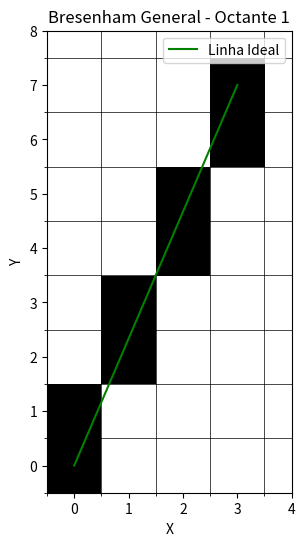
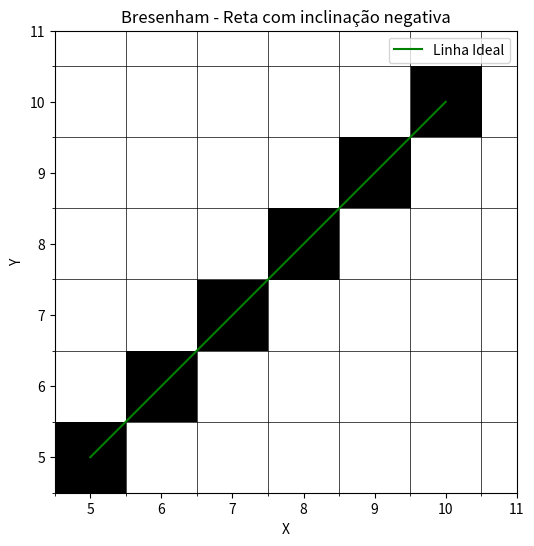
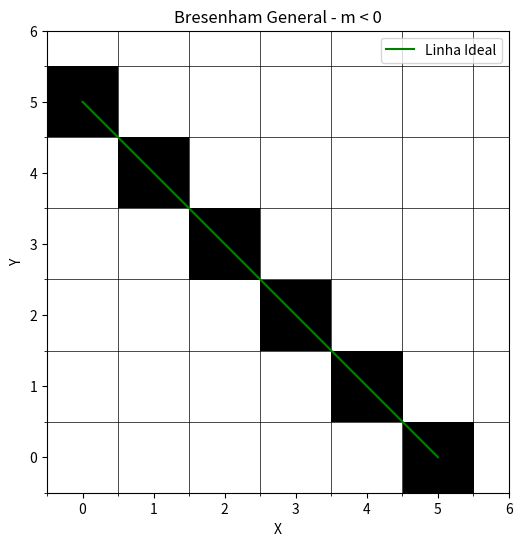
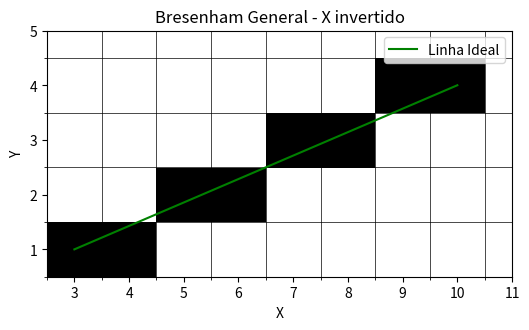
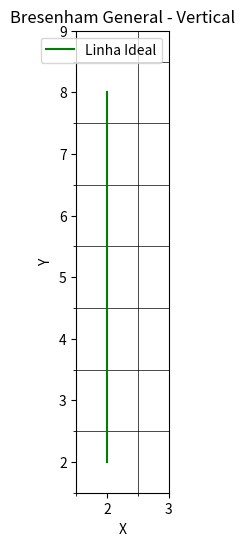

Write Python code to recreate these figures, in order.
import matplotlib.pyplot as plt
import numpy as np

def bresenham_line_general(x0, y0, x1, y1):
    """
    Bresenham 'genérico' para desenhar retas em qualquer octante.
    Retorna uma lista de (x, y) de todos os pixels da reta.
    """
    pixels = []

    # deltas absolutos
    dx = abs(x1 - x0)
    dy = abs(y1 - y0)
    
    # determinar direção (sinal) de cada eixo
    sx = 1 if x0 < x1 else -1
    sy = 1 if y0 < y1 else -1

    # erro inicial
    err = dx - dy
    
    x, y = x0, y0
    
    while True:
        pixels.append((x, y))
        
        # Se chegamos ao destino, paramos
        if x == x1 and y == y1:
            break
        
        # Calcula o "erro dobrado"
        e2 = 2 * err
        
        # Se e2 > -dy, andamos no eixo x
        if e2 > -dy:
            err -= dy
            x += sx

        # Se e2 < dx, andamos também no eixo y
        if e2 < dx:
            err += dx
            y += sy

    return pixels

def plot_pixels_with_ideal_line(pixels, x0, y0, x1, y1, title="Bresenham (Genérico)"):
    # Determinar o tamanho da grade
    min_x = min(min(p[0] for p in pixels), x0, x1)
    min_y = min(min(p[1] for p in pixels), y0, y1)
    max_x = max(max(p[0] for p in pixels), x0, x1) + 1
    max_y = max(max(p[1] for p in pixels), y0, y1) + 1

    # Criar a matriz de pixels
    grid = np.zeros((max_y - min_y, max_x - min_x))
    for x, y in pixels:
        grid[y - min_y][x - min_x] = 1  # Ativar o pixel correspondente

    # Plotar os pixels como imagem
    plt.figure(figsize=(6, 6))
    plt.imshow(grid, cmap="Greys", origin="lower",
               extent=[min_x - 0.5, max_x - 0.5, min_y - 0.5, max_y - 0.5])

    # Plotar a linha ideal (contínua)
    x_ideal = np.linspace(x0, x1, 1000)
    # evitar divisão por zero se x1 == x0
    if x1 != x0:
        y_ideal = y0 + (y1 - y0) * (x_ideal - x0) / (x1 - x0)
    else:
        # reta vertical
        x_ideal = np.full_like(x_ideal, x0)
        y_ideal = np.linspace(y0, y1, 1000)
    
    plt.plot(x_ideal, y_ideal, color="green", label="Linha Ideal")

    # Ajustar o gráfico
    plt.title(title)
    plt.xlabel("X")
    plt.ylabel("Y")
    plt.xticks(np.arange(min_x, max_x + 1))
    plt.yticks(np.arange(min_y, max_y + 1))
    plt.gca().set_xticks(np.arange(min_x - 0.5, max_x + 0.5), minor=True)
    plt.gca().set_yticks(np.arange(min_y - 0.5, max_y + 0.5), minor=True)
    plt.grid(which="minor", color="black", linestyle="-", linewidth=0.5)
    plt.gca().set_aspect("equal", adjustable="box")
    plt.legend()
    plt.show()

# -------------- TESTES -------------- #

# 1) Primeiro octante: inclinação 0 <= m <= 1
#    Ex: (0,0) -> (5,2)
pixels = bresenham_line_general(0, 0, 3, 7)
plot_pixels_with_ideal_line(pixels, 0, 0, 3, 7, "Bresenham General - Octante 1")

# 2) Inclinação > 1: Ex: (0,0) -> (3,7)
pixels = bresenham_line_general(10, 10, 5, 5)
plot_pixels_with_ideal_line(pixels, 10, 10, 5, 5, "Bresenham - Reta com inclinação negativa")

# 3) Reta decrescente (m negativo): Ex: (0,5) -> (5,0)
pixels = bresenham_line_general(0, 5, 5, 0)
plot_pixels_with_ideal_line(pixels, 0, 5, 5, 0, "Bresenham General - m < 0")

# 4) Reta invertida (x1 < x0)
pixels = bresenham_line_general(10, 4, 3, 1)
plot_pixels_with_ideal_line(pixels, 10, 4, 3, 1, "Bresenham General - X invertido")

# 5) Reta vertical
pixels = bresenham_line_general(2, 2, 2, 8)
plot_pixels_with_ideal_line(pixels, 2, 2, 2, 8, "Bresenham General - Vertical")
